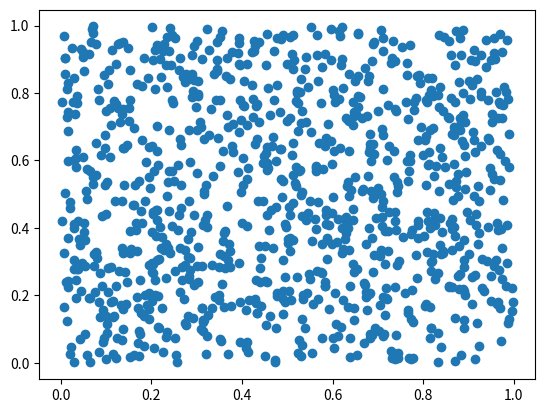

The matplotlib source for this figure:
from numpy import *
from matplotlib.pyplot import *

x = random.rand(1000)
y = random.rand(1000)

scatter(x, y)
show()
